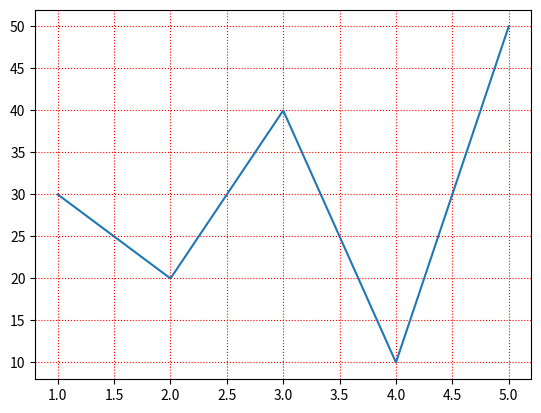

Generate this figure with matplotlib:
from matplotlib import pyplot as plt
x=[1,2,3,4,5]
y=[30,20,40,10,50]
plt.plot(x,y)
plt.grid(axis='both',ls='dotted',c='r')
plt.show(block=True)
